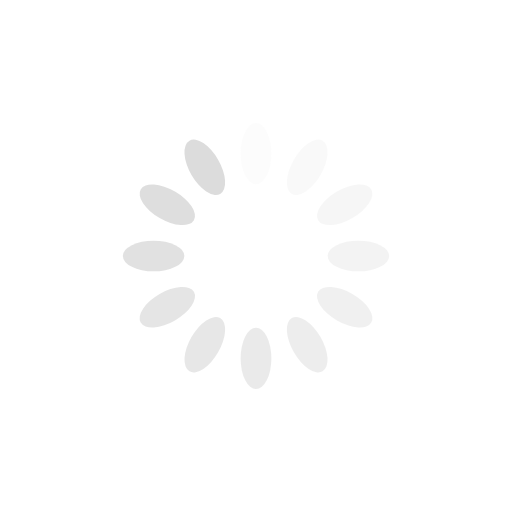
t = 0.00 s
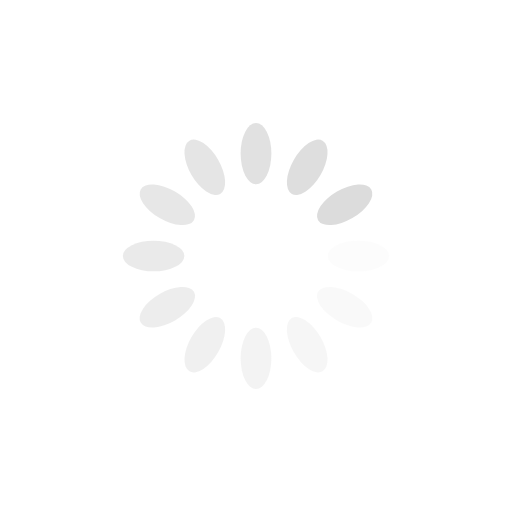
t = 0.25 s
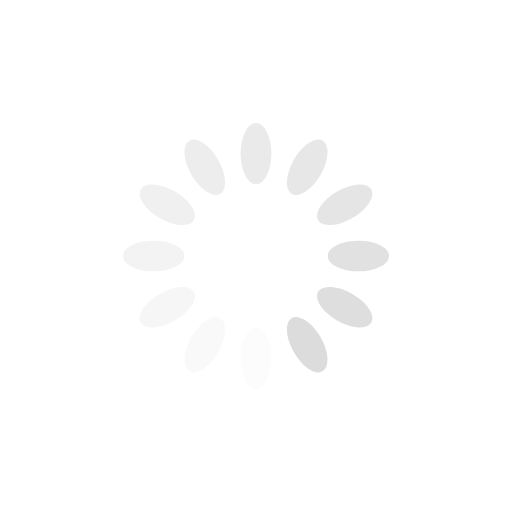
t = 0.50 s
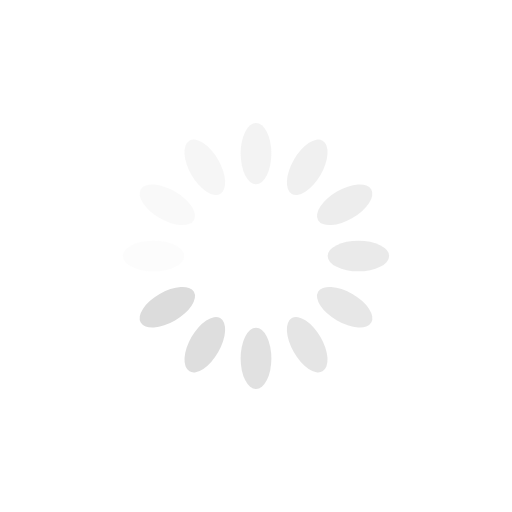
t = 0.75 s

The animated SVG that drew these frames (rendered in a browser with its animation timeline set to each time). Animation: 12 SMIL elements (animate=12); one cycle of 1.00 s, repeats indefinitely.

<?xml version="1.0" encoding="utf-8"?>
<svg xmlns="http://www.w3.org/2000/svg"
     style="margin: auto; display: block; shape-rendering: auto;" width="200px"
     height="200px" viewBox="0 0 100 100" preserveAspectRatio="xMidYMid">
    <g transform="rotate(0 50 50)">
        <rect x="47" y="24" rx="3" ry="6" width="6" height="12" fill="#dcdcdc">
            <animate attributeName="opacity" values="1;0" keyTimes="0;1" dur="1s" begin="-0.9166666666666666s"
                     repeatCount="indefinite" />
        </rect>
    </g>
    <g transform="rotate(30 50 50)">
        <rect x="47" y="24" rx="3" ry="6" width="6" height="12" fill="#dcdcdc">
            <animate attributeName="opacity" values="1;0" keyTimes="0;1" dur="1s" begin="-0.8333333333333334s"
                     repeatCount="indefinite" />
        </rect>
    </g>
    <g transform="rotate(60 50 50)">
        <rect x="47" y="24" rx="3" ry="6" width="6" height="12" fill="#dcdcdc">
            <animate attributeName="opacity" values="1;0" keyTimes="0;1" dur="1s" begin="-0.75s"
                     repeatCount="indefinite" />
        </rect>
    </g>
    <g transform="rotate(90 50 50)">
        <rect x="47" y="24" rx="3" ry="6" width="6" height="12" fill="#dcdcdc">
            <animate attributeName="opacity" values="1;0" keyTimes="0;1" dur="1s" begin="-0.6666666666666666s"
                     repeatCount="indefinite" />
        </rect>
    </g>
    <g transform="rotate(120 50 50)">
        <rect x="47" y="24" rx="3" ry="6" width="6" height="12" fill="#dcdcdc">
            <animate attributeName="opacity" values="1;0" keyTimes="0;1" dur="1s" begin="-0.5833333333333334s"
                     repeatCount="indefinite" />
        </rect>
    </g>
    <g transform="rotate(150 50 50)">
        <rect x="47" y="24" rx="3" ry="6" width="6" height="12" fill="#dcdcdc">
            <animate attributeName="opacity" values="1;0" keyTimes="0;1" dur="1s" begin="-0.5s"
                     repeatCount="indefinite" />
        </rect>
    </g>
    <g transform="rotate(180 50 50)">
        <rect x="47" y="24" rx="3" ry="6" width="6" height="12" fill="#dcdcdc">
            <animate attributeName="opacity" values="1;0" keyTimes="0;1" dur="1s" begin="-0.4166666666666667s"
                     repeatCount="indefinite" />
        </rect>
    </g>
    <g transform="rotate(210 50 50)">
        <rect x="47" y="24" rx="3" ry="6" width="6" height="12" fill="#dcdcdc">
            <animate attributeName="opacity" values="1;0" keyTimes="0;1" dur="1s" begin="-0.3333333333333333s"
                     repeatCount="indefinite" />
        </rect>
    </g>
    <g transform="rotate(240 50 50)">
        <rect x="47" y="24" rx="3" ry="6" width="6" height="12" fill="#dcdcdc">
            <animate attributeName="opacity" values="1;0" keyTimes="0;1" dur="1s" begin="-0.25s"
                     repeatCount="indefinite" />
        </rect>
    </g>
    <g transform="rotate(270 50 50)">
        <rect x="47" y="24" rx="3" ry="6" width="6" height="12" fill="#dcdcdc">
            <animate attributeName="opacity" values="1;0" keyTimes="0;1" dur="1s" begin="-0.16666666666666666s"
                     repeatCount="indefinite" />
        </rect>
    </g>
    <g transform="rotate(300 50 50)">
        <rect x="47" y="24" rx="3" ry="6" width="6" height="12" fill="#dcdcdc">
            <animate attributeName="opacity" values="1;0" keyTimes="0;1" dur="1s" begin="-0.08333333333333333s"
                     repeatCount="indefinite" />
        </rect>
    </g>
    <g transform="rotate(330 50 50)">
        <rect x="47" y="24" rx="3" ry="6" width="6" height="12" fill="#dcdcdc">
            <animate attributeName="opacity" values="1;0" keyTimes="0;1" dur="1s" begin="0s"
                     repeatCount="indefinite" />
        </rect>
    </g>
</svg>
